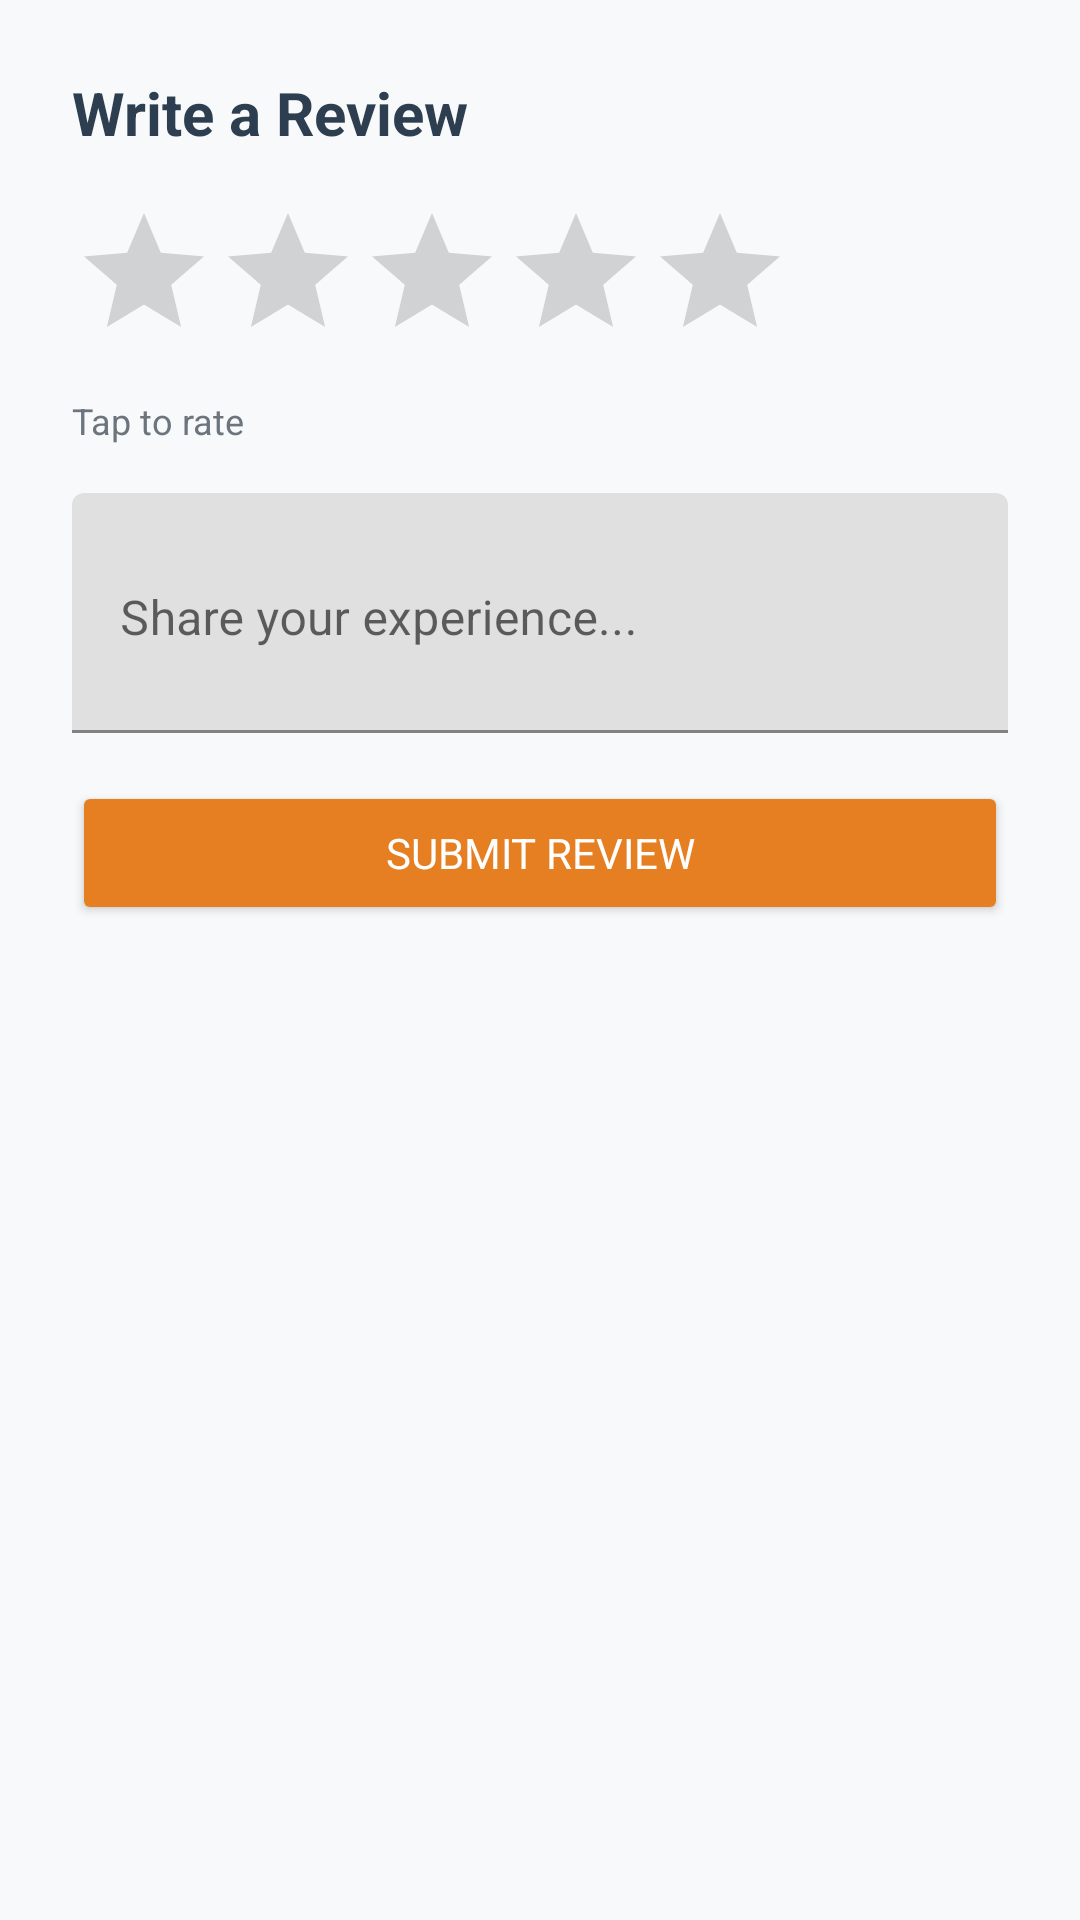

Android layout source for this screen:
<!-- AndroidManifest.xml: application theme Theme.CateringApp -->
<!-- res/layout/dialog_write_review.xml -->
<?xml version="1.0" encoding="utf-8"?>
<LinearLayout xmlns:android="http://schemas.android.com/apk/res/android"
    android:layout_width="match_parent"
    android:layout_height="wrap_content"
    android:orientation="vertical"
    android:padding="24dp">

    <TextView
        android:layout_width="wrap_content"
        android:layout_height="wrap_content"
        android:text="Write a Review"
        android:textSize="20sp"
        android:textStyle="bold"
        android:textColor="#2C3E50"
        android:layout_marginBottom="16dp" />

    <RatingBar
        android:id="@+id/ratingBar"
        android:layout_width="wrap_content"
        android:layout_height="wrap_content"
        android:numStars="5"
        android:stepSize="1"
        android:layout_marginBottom="8dp" />

    <TextView
        android:id="@+id/tvRatingHint"
        android:layout_width="wrap_content"
        android:layout_height="wrap_content"
        android:text="Tap to rate"
        android:textSize="12sp"
        android:textColor="#6C757D"
        android:layout_marginBottom="16dp" />

    <com.google.android.material.textfield.TextInputLayout
        android:layout_width="match_parent"
        android:layout_height="wrap_content"
        android:layout_marginBottom="16dp">

        <com.google.android.material.textfield.TextInputEditText
            android:id="@+id/etReview"
            android:layout_width="match_parent"
            android:layout_height="wrap_content"
            android:hint="Share your experience..."
            android:minHeight="80dp"
            android:gravity="top" />

    </com.google.android.material.textfield.TextInputLayout>

    <Button
        android:id="@+id/btnSubmitReview"
        android:layout_width="match_parent"
        android:layout_height="48dp"
        android:text="Submit Review"
        android:backgroundTint="#E67E22"
        android:textColor="#FFFFFF" />

</LinearLayout>
<!-- resources referenced by this layout -->
<resources>
  <style name="Theme.CateringApp" parent="Theme.MaterialComponents.DayNight.NoActionBar">
          
          <item name="colorPrimary">#E67E22</item>
          <item name="colorPrimaryVariant">#D35400</item>
          <item name="colorOnPrimary">@android:color/white</item>
  
          
          <item name="colorSecondary">#2C3E50</item>
          <item name="colorSecondaryVariant">#1A252F</item>
          <item name="colorOnSecondary">@android:color/white</item>
  
          
          <item name="android:windowBackground">@color/background</item>
  
          
          <item name="android:statusBarColor">#E67E22</item>
          <item name="android:windowLightStatusBar">false</item>
  
          
          <item name="android:fontFamily">sans-serif</item>
  
          
          <item name="cardViewStyle">@style/CardView.Light</item>
      </style>
  <color name="background">#F8F9FA</color>
  <style name="CardView.Light" parent="Base.CardView">
          <item name="cardBackgroundColor">@android:color/white</item>
          <item name="cardCornerRadius">12dp</item>
          <item name="cardElevation">2dp</item>
      </style>
</resources>
